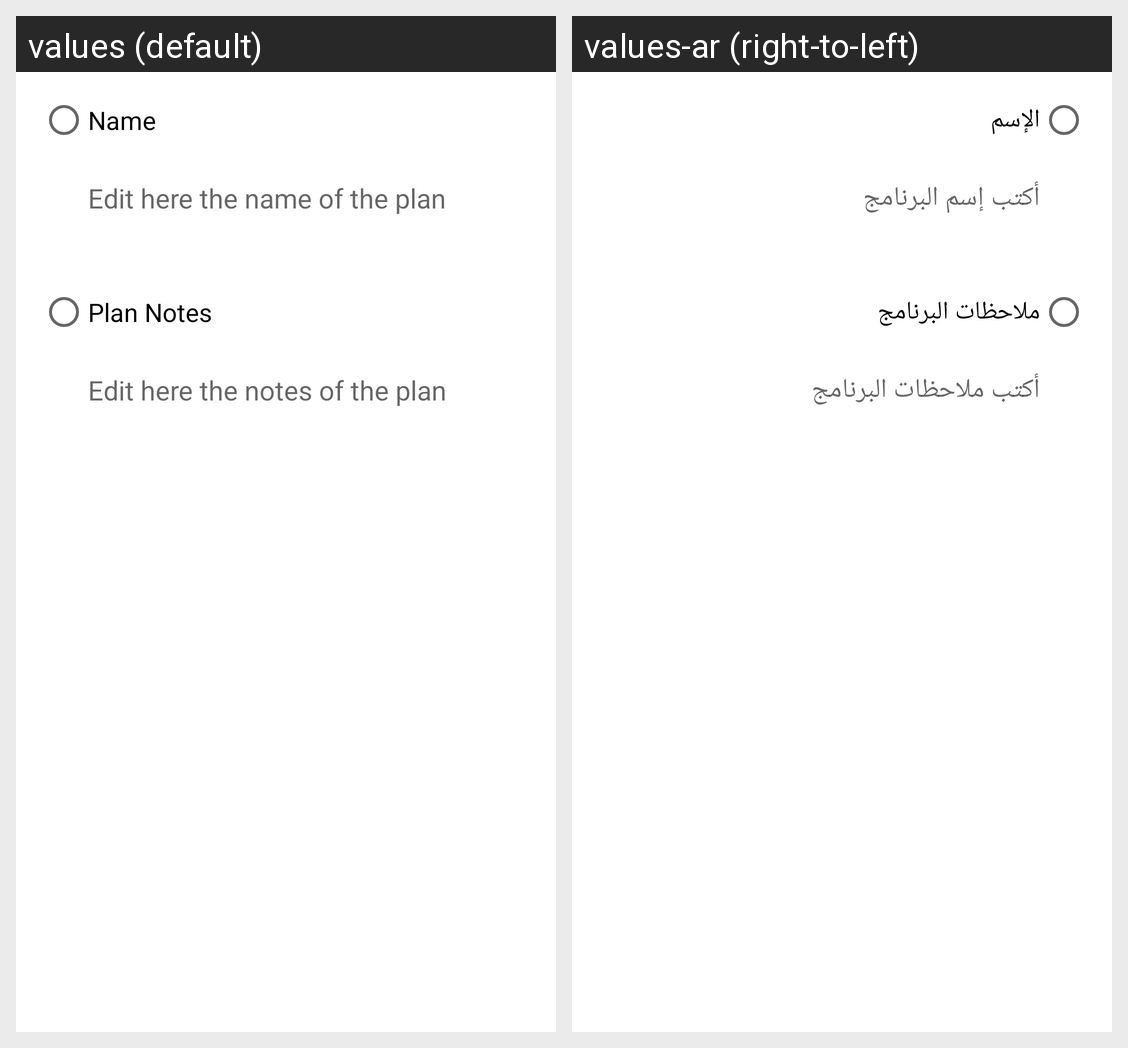

Translations of the strings shown on this Android screen, per locale in the grid:
Android screen res/layout/activity_new_plan.xml rendered under 2 locales, left to right: values (default), values-ar (right-to-left). Device: Nexus 5 (rendered at 1080×1920; each locale shown at half size, 540×960, under a caption strip naming it); theme AppTheme.
Strings drawn on this screen, with the default value and each locale's value (text and hints the layout hard-codes, and strings that could not be matched under every locale, appear in the picture but are not listed):

name
  values: Name
  values-ar: الإسم

name_hint
  values: Edit here the name of the plan
  values-ar: أكتب إسم البرنامج

plan_notes
  values: Plan Notes
  values-ar: ملاحظات البرنامج

plan_notes_hint
  values: Edit here the notes of the plan
  values-ar: أكتب ملاحظات البرنامج
